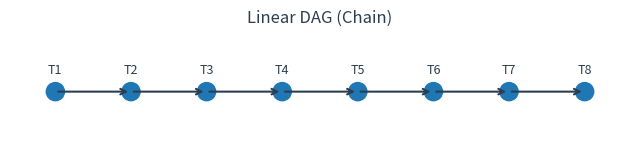

The matplotlib source for this figure:
import os
import math
import random
from typing import List, Tuple
import matplotlib.pyplot as plt

OUT_DIR = "logs/landscape"
random.seed(42)


def ensure_out_dir(path: str) -> None:
    os.makedirs(path, exist_ok=True)


def draw_linear_dag(n: int = 8, fname_prefix: str = "dag_linear") -> Tuple[str, str]:
    ensure_out_dir(OUT_DIR)
    # Node positions along a line
    xs = [i for i in range(n)]
    ys = [0 for _ in range(n)]
    fig, ax = plt.subplots(figsize=(8, 2), dpi=300)

    # Edges i -> i+1
    for i in range(n - 1):
        ax.annotate("", xy=(xs[i+1], ys[i+1]), xytext=(xs[i], ys[i]),
                    arrowprops=dict(arrowstyle="->", lw=1.5, color="#2c3e50"))

    # Nodes
    for i, (x, y) in enumerate(zip(xs, ys)):
        circle = plt.Circle((x, y), 0.12, color="#1f77b4")
        ax.add_patch(circle)
        ax.text(x, y+0.28, f"T{i+1}", ha="center", va="center", fontsize=9, color="#2c3e50")

    ax.set_aspect('equal')
    ax.set_xlim(-0.6, n-0.4)
    ax.set_ylim(-0.6, 0.8)
    ax.axis('off')
    ax.set_title("Linear DAG (Chain)", fontsize=12, pad=6, color="#2c3e50")

    png = os.path.join(OUT_DIR, f"{fname_prefix}.png")
    pdf = os.path.join(OUT_DIR, f"{fname_prefix}.pdf")
    fig.savefig(png, bbox_inches='tight')
    fig.savefig(pdf, bbox_inches='tight')
    plt.close(fig)
    return png, pdf


def sample_gnp_dag(n: int = 10, p: float = 0.25) -> List[Tuple[int, int]]:
    """Generate a simple GNP DAG by orienting edges i<j: i -> j to ensure acyclicity."""
    edges: List[Tuple[int, int]] = []
    for i in range(n):
        for j in range(i+1, n):
            if random.random() < p:
                edges.append((i, j))
    return edges


def layout_circle(n: int) -> List[Tuple[float, float]]:
    R = 1.8
    pts: List[Tuple[float, float]] = []
    for k in range(n):
        ang = 2*math.pi * k / n
        pts.append((R*math.cos(ang), R*math.sin(ang)))
    return pts


def to_tikz_dag(n: int, edges: List[Tuple[int, int]], pos: List[Tuple[float, float]]) -> str:
    """Converts a DAG to a TikZ string for LaTeX."""
    tikz_lines = [
        "\\documentclass[tikz, border=5mm]{standalone}",
        "\\usepackage{tikz}",
        "\\begin{document}",
        "\\begin{tikzpicture}[",
        "    task/.style={circle, draw, fill=blue!20, minimum size=20pt, inner sep=0pt},",
        "    edge/.style={->, >=latex, thick}",
        "]"
    ]

    # Node definitions
    for i in range(n):
        x, y = pos[i]
        tikz_lines.append(f"    \\node[task] (T{i}) at ({x:.2f}, {y:.2f}) {{T$_{i}$}};")

    # Edge definitions
    for u, v in edges:
        tikz_lines.append(f"    \\draw[edge] (T{u}) -- (T{v});")

    tikz_lines.extend([
        "\\end{tikzpicture}",
        "\\end{document}"
    ])
    return "\n".join(tikz_lines)

def draw_gnp_dag_tikz(n: int = 10, p: float = 0.25, fname_prefix: str = "dag_gnp_tikz") -> str:
    ensure_out_dir(OUT_DIR)
    edges = sample_gnp_dag(n, p)
    pos = layout_circle(n)

    tikz_content = to_tikz_dag(n, edges, pos)

    tex_file_path = os.path.join(OUT_DIR, f"{fname_prefix}_p{p:.1f}.tex")
    with open(tex_file_path, "w") as f:
        f.write(tikz_content)

    return tex_file_path


if __name__ == "__main__":
    draw_linear_dag(n=8)
    
    # Generate TikZ files for GNP DAGs
    gnp_p03_path = draw_gnp_dag_tikz(n=12, p=0.3)
    gnp_p08_path = draw_gnp_dag_tikz(n=12, p=0.8)

    print("Saved DAG illustrations to:")
    print(" -", os.path.join(OUT_DIR, "dag_linear.png"))
    print(" -", os.path.join(OUT_DIR, "dag_linear.pdf"))
    print(f" - {gnp_p03_path}")
    print(f" - {gnp_p08_path}")
